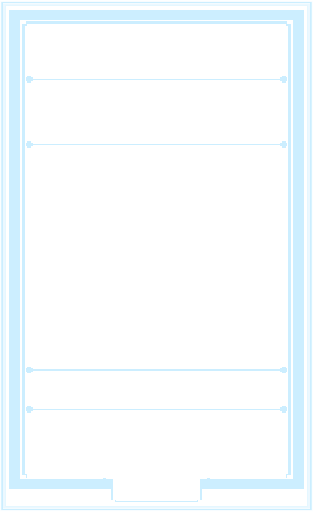
t = 0.00 s
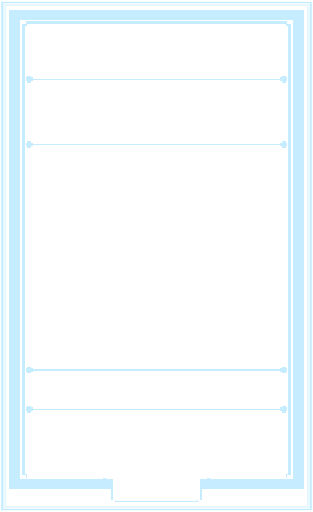
t = 0.63 s
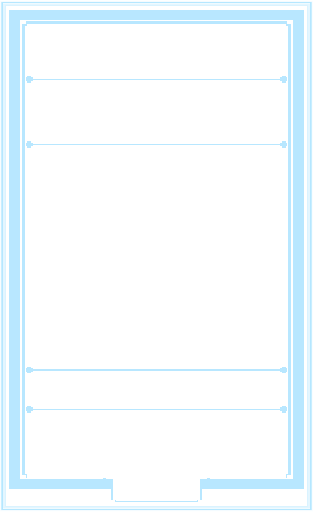
t = 1.88 s
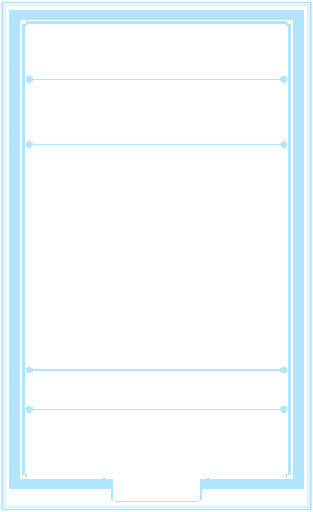
t = 2.50 s
t = 3.13 s: frame unchanged from t = 1.88 s, image omitted
t = 4.38 s: frame unchanged from t = 0.63 s, image omitted

The animated SVG that drew these frames (rendered in a browser with its animation timeline set to each time). Animation: 1 SMIL element (animate=1); one cycle of 5.00 s, repeats indefinitely.

<?xml version='1.0' encoding='utf-8'?>
<svg xmlns="http://www.w3.org/2000/svg" width="1440" height="2352" viewBox="0 0 240 392" shape-rendering="crispEdges"><defs><mask id="no-plaque" maskUnits="userSpaceOnUse" x="0" y="0" width="240" height="392"><rect x="0" y="0" width="240" height="392" fill="#fff"/><rect x="87" y="365" width="66" height="18" fill="#000"/></mask></defs><g mask="url(#no-plaque)"><title>Hexmancers card asset</title><defs><clipPath id="art-clip"><rect x="18" y="112" width="204" height="170" fill="#fff" /></clipPath><clipPath id="body-clip"><path d="M18 18h204v348h-204zM18 112h204v170h-204z" fill-rule="evenodd" clip-rule="evenodd" /></clipPath><clipPath id="trim-clip"><rect x="7" y="7" width="226" height="8" fill="#fff" /><path d="M9 8h25v1h1v4h-1v1H9v-1h-1V9h1z" fill="#fff" /><rect x="9" y="8" width="25" height="1" fill="#fff" /><rect x="8" y="9" width="1" height="4" fill="#fff" /><rect x="9" y="13" width="25" height="1" fill="#fff" /><rect x="34" y="9" width="1" height="4" fill="#fff" /><rect x="11" y="10" width="5" height="1" fill="#fff" /><path d="M38 8h31v1h1v4h-1v1H38v-1h-1V9h1z" fill="#fff" /><rect x="38" y="8" width="31" height="1" fill="#fff" /><rect x="37" y="9" width="1" height="4" fill="#fff" /><rect x="38" y="13" width="31" height="1" fill="#fff" /><rect x="69" y="9" width="1" height="4" fill="#fff" /><rect x="40" y="10" width="5" height="1" fill="#fff" /><path d="M73 8h19v1h1v4h-1v1H73v-1h-1V9h1z" fill="#fff" /><rect x="73" y="8" width="19" height="1" fill="#fff" /><rect x="72" y="9" width="1" height="4" fill="#fff" /><rect x="73" y="13" width="19" height="1" fill="#fff" /><rect x="92" y="9" width="1" height="4" fill="#fff" /><rect x="75" y="10" width="5" height="1" fill="#fff" /><path d="M96 8h27v1h1v4h-1v1H96v-1h-1V9h1z" fill="#fff" /><rect x="96" y="8" width="27" height="1" fill="#fff" /><rect x="95" y="9" width="1" height="4" fill="#fff" /><rect x="96" y="13" width="27" height="1" fill="#fff" /><rect x="123" y="9" width="1" height="4" fill="#fff" /><rect x="98" y="10" width="5" height="1" fill="#fff" /><path d="M127 8h22v1h1v4h-1v1H127v-1h-1V9h1z" fill="#fff" /><rect x="127" y="8" width="22" height="1" fill="#fff" /><rect x="126" y="9" width="1" height="4" fill="#fff" /><rect x="127" y="13" width="22" height="1" fill="#fff" /><rect x="149" y="9" width="1" height="4" fill="#fff" /><rect x="129" y="10" width="5" height="1" fill="#fff" /><path d="M153 8h29v1h1v4h-1v1H153v-1h-1V9h1z" fill="#fff" /><rect x="153" y="8" width="29" height="1" fill="#fff" /><rect x="152" y="9" width="1" height="4" fill="#fff" /><rect x="153" y="13" width="29" height="1" fill="#fff" /><rect x="182" y="9" width="1" height="4" fill="#fff" /><rect x="155" y="10" width="5" height="1" fill="#fff" /><path d="M186 8h20v1h1v4h-1v1H186v-1h-1V9h1z" fill="#fff" /><rect x="186" y="8" width="20" height="1" fill="#fff" /><rect x="185" y="9" width="1" height="4" fill="#fff" /><rect x="186" y="13" width="20" height="1" fill="#fff" /><rect x="206" y="9" width="1" height="4" fill="#fff" /><rect x="188" y="10" width="5" height="1" fill="#fff" /><path d="M210 8h21v1h1v4h-1v1H210v-1h-1V9h1z" fill="#fff" /><rect x="210" y="8" width="21" height="1" fill="#fff" /><rect x="209" y="9" width="1" height="4" fill="#fff" /><rect x="210" y="13" width="21" height="1" fill="#fff" /><rect x="231" y="9" width="1" height="4" fill="#fff" /><rect x="212" y="10" width="5" height="1" fill="#fff" /><rect x="7" y="367" width="226" height="8" fill="#fff" /><path d="M9 368h25v1h1v4h-1v1H9v-1h-1V369h1z" fill="#fff" /><rect x="9" y="368" width="25" height="1" fill="#fff" /><rect x="8" y="369" width="1" height="4" fill="#fff" /><rect x="9" y="373" width="25" height="1" fill="#fff" /><rect x="34" y="369" width="1" height="4" fill="#fff" /><rect x="11" y="370" width="5" height="1" fill="#fff" /><path d="M38 368h31v1h1v4h-1v1H38v-1h-1V369h1z" fill="#fff" /><rect x="38" y="368" width="31" height="1" fill="#fff" /><rect x="37" y="369" width="1" height="4" fill="#fff" /><rect x="38" y="373" width="31" height="1" fill="#fff" /><rect x="69" y="369" width="1" height="4" fill="#fff" /><rect x="40" y="370" width="5" height="1" fill="#fff" /><path d="M73 368h19v1h1v4h-1v1H73v-1h-1V369h1z" fill="#fff" /><rect x="73" y="368" width="19" height="1" fill="#fff" /><rect x="72" y="369" width="1" height="4" fill="#fff" /><rect x="73" y="373" width="19" height="1" fill="#fff" /><rect x="92" y="369" width="1" height="4" fill="#fff" /><rect x="75" y="370" width="5" height="1" fill="#fff" /><path d="M96 368h27v1h1v4h-1v1H96v-1h-1V369h1z" fill="#fff" /><rect x="96" y="368" width="27" height="1" fill="#fff" /><rect x="95" y="369" width="1" height="4" fill="#fff" /><rect x="96" y="373" width="27" height="1" fill="#fff" /><rect x="123" y="369" width="1" height="4" fill="#fff" /><rect x="98" y="370" width="5" height="1" fill="#fff" /><path d="M127 368h22v1h1v4h-1v1H127v-1h-1V369h1z" fill="#fff" /><rect x="127" y="368" width="22" height="1" fill="#fff" /><rect x="126" y="369" width="1" height="4" fill="#fff" /><rect x="127" y="373" width="22" height="1" fill="#fff" /><rect x="149" y="369" width="1" height="4" fill="#fff" /><rect x="129" y="370" width="5" height="1" fill="#fff" /><path d="M153 368h29v1h1v4h-1v1H153v-1h-1V369h1z" fill="#fff" /><rect x="153" y="368" width="29" height="1" fill="#fff" /><rect x="152" y="369" width="1" height="4" fill="#fff" /><rect x="153" y="373" width="29" height="1" fill="#fff" /><rect x="182" y="369" width="1" height="4" fill="#fff" /><rect x="155" y="370" width="5" height="1" fill="#fff" /><path d="M186 368h20v1h1v4h-1v1H186v-1h-1V369h1z" fill="#fff" /><rect x="186" y="368" width="20" height="1" fill="#fff" /><rect x="185" y="369" width="1" height="4" fill="#fff" /><rect x="186" y="373" width="20" height="1" fill="#fff" /><rect x="206" y="369" width="1" height="4" fill="#fff" /><rect x="188" y="370" width="5" height="1" fill="#fff" /><path d="M210 368h21v1h1v4h-1v1H210v-1h-1V369h1z" fill="#fff" /><rect x="210" y="368" width="21" height="1" fill="#fff" /><rect x="209" y="369" width="1" height="4" fill="#fff" /><rect x="210" y="373" width="21" height="1" fill="#fff" /><rect x="231" y="369" width="1" height="4" fill="#fff" /><rect x="212" y="370" width="5" height="1" fill="#fff" /><rect x="7" y="7" width="8" height="368" fill="#fff" /><path d="M9 8h4v1h1v20h-1v1H9v-1h-1V9h1z" fill="#fff" /><rect x="9" y="8" width="4" height="1" fill="#fff" /><rect x="8" y="9" width="1" height="20" fill="#fff" /><rect x="9" y="29" width="4" height="1" fill="#fff" /><rect x="13" y="9" width="1" height="20" fill="#fff" /><rect x="10" y="12" width="1" height="5" fill="#fff" /><path d="M9 32h4v1h1v27h-1v1H9v-1h-1V33h1z" fill="#fff" /><rect x="9" y="32" width="4" height="1" fill="#fff" /><rect x="8" y="33" width="1" height="27" fill="#fff" /><rect x="9" y="60" width="4" height="1" fill="#fff" /><rect x="13" y="33" width="1" height="27" fill="#fff" /><rect x="10" y="36" width="1" height="5" fill="#fff" /><path d="M9 63h4v1h1v23h-1v1H9v-1h-1V64h1z" fill="#fff" /><rect x="9" y="63" width="4" height="1" fill="#fff" /><rect x="8" y="64" width="1" height="23" fill="#fff" /><rect x="9" y="87" width="4" height="1" fill="#fff" /><rect x="13" y="64" width="1" height="23" fill="#fff" /><rect x="10" y="67" width="1" height="5" fill="#fff" /><path d="M9 90h4v1h1v31h-1v1H9v-1h-1V91h1z" fill="#fff" /><rect x="9" y="90" width="4" height="1" fill="#fff" /><rect x="8" y="91" width="1" height="31" fill="#fff" /><rect x="9" y="122" width="4" height="1" fill="#fff" /><rect x="13" y="91" width="1" height="31" fill="#fff" /><rect x="10" y="94" width="1" height="5" fill="#fff" /><path d="M9 125h4v1h1v21h-1v1H9v-1h-1V126h1z" fill="#fff" /><rect x="9" y="125" width="4" height="1" fill="#fff" /><rect x="8" y="126" width="1" height="21" fill="#fff" /><rect x="9" y="147" width="4" height="1" fill="#fff" /><rect x="13" y="126" width="1" height="21" fill="#fff" /><rect x="10" y="129" width="1" height="5" fill="#fff" /><path d="M9 150h4v1h1v26h-1v1H9v-1h-1V151h1z" fill="#fff" /><rect x="9" y="150" width="4" height="1" fill="#fff" /><rect x="8" y="151" width="1" height="26" fill="#fff" /><rect x="9" y="177" width="4" height="1" fill="#fff" /><rect x="13" y="151" width="1" height="26" fill="#fff" /><rect x="10" y="154" width="1" height="5" fill="#fff" /><path d="M9 180h4v1h1v18h-1v1H9v-1h-1V181h1z" fill="#fff" /><rect x="9" y="180" width="4" height="1" fill="#fff" /><rect x="8" y="181" width="1" height="18" fill="#fff" /><rect x="9" y="199" width="4" height="1" fill="#fff" /><rect x="13" y="181" width="1" height="18" fill="#fff" /><rect x="10" y="184" width="1" height="5" fill="#fff" /><path d="M9 202h4v1h1v29h-1v1H9v-1h-1V203h1z" fill="#fff" /><rect x="9" y="202" width="4" height="1" fill="#fff" /><rect x="8" y="203" width="1" height="29" fill="#fff" /><rect x="9" y="232" width="4" height="1" fill="#fff" /><rect x="13" y="203" width="1" height="29" fill="#fff" /><rect x="10" y="206" width="1" height="5" fill="#fff" /><path d="M9 235h4v1h1v20h-1v1H9v-1h-1V236h1z" fill="#fff" /><rect x="9" y="235" width="4" height="1" fill="#fff" /><rect x="8" y="236" width="1" height="20" fill="#fff" /><rect x="9" y="256" width="4" height="1" fill="#fff" /><rect x="13" y="236" width="1" height="20" fill="#fff" /><rect x="10" y="239" width="1" height="5" fill="#fff" /><path d="M9 259h4v1h1v27h-1v1H9v-1h-1V260h1z" fill="#fff" /><rect x="9" y="259" width="4" height="1" fill="#fff" /><rect x="8" y="260" width="1" height="27" fill="#fff" /><rect x="9" y="287" width="4" height="1" fill="#fff" /><rect x="13" y="260" width="1" height="27" fill="#fff" /><rect x="10" y="263" width="1" height="5" fill="#fff" /><path d="M9 290h4v1h1v23h-1v1H9v-1h-1V291h1z" fill="#fff" /><rect x="9" y="290" width="4" height="1" fill="#fff" /><rect x="8" y="291" width="1" height="23" fill="#fff" /><rect x="9" y="314" width="4" height="1" fill="#fff" /><rect x="13" y="291" width="1" height="23" fill="#fff" /><rect x="10" y="294" width="1" height="5" fill="#fff" /><path d="M9 317h4v1h1v31h-1v1H9v-1h-1V318h1z" fill="#fff" /><rect x="9" y="317" width="4" height="1" fill="#fff" /><rect x="8" y="318" width="1" height="31" fill="#fff" /><rect x="9" y="349" width="4" height="1" fill="#fff" /><rect x="13" y="318" width="1" height="31" fill="#fff" /><rect x="10" y="321" width="1" height="5" fill="#fff" /><path d="M9 352h4v1h1v20h-1v1H9v-1h-1V353h1z" fill="#fff" /><rect x="9" y="352" width="4" height="1" fill="#fff" /><rect x="8" y="353" width="1" height="20" fill="#fff" /><rect x="9" y="373" width="4" height="1" fill="#fff" /><rect x="13" y="353" width="1" height="20" fill="#fff" /><rect x="10" y="356" width="1" height="5" fill="#fff" /><rect x="225" y="7" width="8" height="368" fill="#fff" /><path d="M227 8h4v1h1v20h-1v1H227v-1h-1V9h1z" fill="#fff" /><rect x="227" y="8" width="4" height="1" fill="#fff" /><rect x="226" y="9" width="1" height="20" fill="#fff" /><rect x="227" y="29" width="4" height="1" fill="#fff" /><rect x="231" y="9" width="1" height="20" fill="#fff" /><rect x="228" y="12" width="1" height="5" fill="#fff" /><path d="M227 32h4v1h1v27h-1v1H227v-1h-1V33h1z" fill="#fff" /><rect x="227" y="32" width="4" height="1" fill="#fff" /><rect x="226" y="33" width="1" height="27" fill="#fff" /><rect x="227" y="60" width="4" height="1" fill="#fff" /><rect x="231" y="33" width="1" height="27" fill="#fff" /><rect x="228" y="36" width="1" height="5" fill="#fff" /><path d="M227 63h4v1h1v23h-1v1H227v-1h-1V64h1z" fill="#fff" /><rect x="227" y="63" width="4" height="1" fill="#fff" /><rect x="226" y="64" width="1" height="23" fill="#fff" /><rect x="227" y="87" width="4" height="1" fill="#fff" /><rect x="231" y="64" width="1" height="23" fill="#fff" /><rect x="228" y="67" width="1" height="5" fill="#fff" /><path d="M227 90h4v1h1v31h-1v1H227v-1h-1V91h1z" fill="#fff" /><rect x="227" y="90" width="4" height="1" fill="#fff" /><rect x="226" y="91" width="1" height="31" fill="#fff" /><rect x="227" y="122" width="4" height="1" fill="#fff" /><rect x="231" y="91" width="1" height="31" fill="#fff" /><rect x="228" y="94" width="1" height="5" fill="#fff" /><path d="M227 125h4v1h1v21h-1v1H227v-1h-1V126h1z" fill="#fff" /><rect x="227" y="125" width="4" height="1" fill="#fff" /><rect x="226" y="126" width="1" height="21" fill="#fff" /><rect x="227" y="147" width="4" height="1" fill="#fff" /><rect x="231" y="126" width="1" height="21" fill="#fff" /><rect x="228" y="129" width="1" height="5" fill="#fff" /><path d="M227 150h4v1h1v26h-1v1H227v-1h-1V151h1z" fill="#fff" /><rect x="227" y="150" width="4" height="1" fill="#fff" /><rect x="226" y="151" width="1" height="26" fill="#fff" /><rect x="227" y="177" width="4" height="1" fill="#fff" /><rect x="231" y="151" width="1" height="26" fill="#fff" /><rect x="228" y="154" width="1" height="5" fill="#fff" /><path d="M227 180h4v1h1v18h-1v1H227v-1h-1V181h1z" fill="#fff" /><rect x="227" y="180" width="4" height="1" fill="#fff" /><rect x="226" y="181" width="1" height="18" fill="#fff" /><rect x="227" y="199" width="4" height="1" fill="#fff" /><rect x="231" y="181" width="1" height="18" fill="#fff" /><rect x="228" y="184" width="1" height="5" fill="#fff" /><path d="M227 202h4v1h1v29h-1v1H227v-1h-1V203h1z" fill="#fff" /><rect x="227" y="202" width="4" height="1" fill="#fff" /><rect x="226" y="203" width="1" height="29" fill="#fff" /><rect x="227" y="232" width="4" height="1" fill="#fff" /><rect x="231" y="203" width="1" height="29" fill="#fff" /><rect x="228" y="206" width="1" height="5" fill="#fff" /><path d="M227 235h4v1h1v20h-1v1H227v-1h-1V236h1z" fill="#fff" /><rect x="227" y="235" width="4" height="1" fill="#fff" /><rect x="226" y="236" width="1" height="20" fill="#fff" /><rect x="227" y="256" width="4" height="1" fill="#fff" /><rect x="231" y="236" width="1" height="20" fill="#fff" /><rect x="228" y="239" width="1" height="5" fill="#fff" /><path d="M227 259h4v1h1v27h-1v1H227v-1h-1V260h1z" fill="#fff" /><rect x="227" y="259" width="4" height="1" fill="#fff" /><rect x="226" y="260" width="1" height="27" fill="#fff" /><rect x="227" y="287" width="4" height="1" fill="#fff" /><rect x="231" y="260" width="1" height="27" fill="#fff" /><rect x="228" y="263" width="1" height="5" fill="#fff" /><path d="M227 290h4v1h1v23h-1v1H227v-1h-1V291h1z" fill="#fff" /><rect x="227" y="290" width="4" height="1" fill="#fff" /><rect x="226" y="291" width="1" height="23" fill="#fff" /><rect x="227" y="314" width="4" height="1" fill="#fff" /><rect x="231" y="291" width="1" height="23" fill="#fff" /><rect x="228" y="294" width="1" height="5" fill="#fff" /><path d="M227 317h4v1h1v31h-1v1H227v-1h-1V318h1z" fill="#fff" /><rect x="227" y="317" width="4" height="1" fill="#fff" /><rect x="226" y="318" width="1" height="31" fill="#fff" /><rect x="227" y="349" width="4" height="1" fill="#fff" /><rect x="231" y="318" width="1" height="31" fill="#fff" /><rect x="228" y="321" width="1" height="5" fill="#fff" /><path d="M227 352h4v1h1v20h-1v1H227v-1h-1V353h1z" fill="#fff" /><rect x="227" y="352" width="4" height="1" fill="#fff" /><rect x="226" y="353" width="1" height="20" fill="#fff" /><rect x="227" y="373" width="4" height="1" fill="#fff" /><rect x="231" y="353" width="1" height="20" fill="#fff" /><rect x="228" y="356" width="1" height="5" fill="#fff" /><path d="M20 16H220v2h3v346h-3v2h-59v3h-6v14h-3v2H88v-2h-3v-14h-6v-3H20v-2h-3V18h3zM21 18H219v2h2v343h-2v3h-60v3h-6v14h-2v1H89v-1h-2v-14h-6v-3H21v-3h-2V20h2z" fill="#fff" fill-rule="evenodd" clip-rule="evenodd" /><rect x="28" y="17" width="8" height="1" fill="#fff" /><rect x="73" y="17" width="8" height="1" fill="#fff" /><rect x="134" y="17" width="8" height="1" fill="#fff" /><rect x="197" y="17" width="8" height="1" fill="#fff" /><rect x="17" y="85" width="1" height="7" fill="#fff" /><rect x="222" y="89" width="1" height="4" fill="#fff" /><rect x="17" y="174" width="1" height="7" fill="#fff" /><rect x="222" y="178" width="1" height="4" fill="#fff" /><rect x="17" y="265" width="1" height="7" fill="#fff" /><rect x="222" y="269" width="1" height="4" fill="#fff" /><rect x="17" y="338" width="1" height="7" fill="#fff" /><rect x="222" y="342" width="1" height="4" fill="#fff" /><rect x="21" y="60" width="198" height="1" fill="#fff" /><rect x="23" y="60" width="194" height="1" fill="#fff" /><path d="M21 58h3v1h1v3h-1v1H21v-1h-1V59h1z" fill="#fff" /><rect x="21" y="59" width="3" height="3" fill="#fff" /><rect x="21" y="59" width="3" height="1" fill="#fff" /><rect x="21" y="61" width="3" height="1" fill="#fff" /><path d="M216 58h3v1h1v3h-1v1H216v-1h-1V59h1z" fill="#fff" /><rect x="216" y="59" width="3" height="3" fill="#fff" /><rect x="216" y="59" width="3" height="1" fill="#fff" /><rect x="216" y="61" width="3" height="1" fill="#fff" /><rect x="21" y="110" width="198" height="1" fill="#fff" /><rect x="23" y="110" width="194" height="1" fill="#fff" /><path d="M21 108h3v1h1v3h-1v1H21v-1h-1V109h1z" fill="#fff" /><rect x="21" y="109" width="3" height="3" fill="#fff" /><rect x="21" y="109" width="3" height="1" fill="#fff" /><rect x="21" y="111" width="3" height="1" fill="#fff" /><path d="M216 108h3v1h1v3h-1v1H216v-1h-1V109h1z" fill="#fff" /><rect x="216" y="109" width="3" height="3" fill="#fff" /><rect x="216" y="109" width="3" height="1" fill="#fff" /><rect x="216" y="111" width="3" height="1" fill="#fff" /><rect x="21" y="283" width="198" height="1" fill="#fff" /><rect x="23" y="283" width="194" height="1" fill="#fff" /><path d="M21 281h3v1h1v3h-1v1H21v-1h-1V282h1z" fill="#fff" /><rect x="21" y="282" width="3" height="3" fill="#fff" /><rect x="21" y="282" width="3" height="1" fill="#fff" /><rect x="21" y="284" width="3" height="1" fill="#fff" /><path d="M216 281h3v1h1v3h-1v1H216v-1h-1V282h1z" fill="#fff" /><rect x="216" y="282" width="3" height="3" fill="#fff" /><rect x="216" y="282" width="3" height="1" fill="#fff" /><rect x="216" y="284" width="3" height="1" fill="#fff" /><rect x="21" y="313" width="198" height="1" fill="#fff" /><rect x="23" y="313" width="194" height="1" fill="#fff" /><path d="M21 311h3v1h1v3h-1v1H21v-1h-1V312h1z" fill="#fff" /><rect x="21" y="312" width="3" height="3" fill="#fff" /><rect x="21" y="312" width="3" height="1" fill="#fff" /><rect x="21" y="314" width="3" height="1" fill="#fff" /><path d="M216 311h3v1h1v3h-1v1H216v-1h-1V312h1z" fill="#fff" /><rect x="216" y="312" width="3" height="3" fill="#fff" /><rect x="216" y="312" width="3" height="1" fill="#fff" /><rect x="216" y="314" width="3" height="1" fill="#fff" /><rect x="1" y="1" width="238" height="1" fill="#fff" /><rect x="1" y="390" width="238" height="1" fill="#fff" /><rect x="1" y="2" width="1" height="388" fill="#fff" /><rect x="238" y="2" width="1" height="388" fill="#fff" /></clipPath><clipPath id="outer-clip"><rect x="0" y="0" width="240" height="7" fill="#fff" /><rect x="0" y="7" width="7" height="385" fill="#fff" /><rect x="233" y="7" width="7" height="385" fill="#fff" /><rect x="7" y="385" width="226" height="7" fill="#fff" /></clipPath></defs><g id="enchanted-glow"><animate attributeName="opacity" values=".65;1;.65" dur="5s" repeatCount="indefinite" /><g id="enchanted-halo" clip-path="url(#outer-clip)"><rect x="0" y="0" width="240" height="392" fill="none" stroke="#9edfff" stroke-width="1" opacity="0.07" /><rect x="1" y="1" width="238" height="390" fill="none" stroke="#9edfff" stroke-width="1" opacity="0.12" /><rect x="2" y="2" width="236" height="388" fill="none" stroke="#9edfff" stroke-width="1" opacity="0.19" /><rect x="3" y="3" width="234" height="386" fill="none" stroke="#9edfff" stroke-width="1" opacity="0.3" /><rect x="4" y="4" width="232" height="384" fill="none" stroke="#9edfff" stroke-width="1" opacity="0.42" /></g><g id="enchanted-rim" clip-path="url(#trim-clip)"><rect x="0" y="0" width="240" height="392" fill="#9edfff" opacity="0.8" /></g></g></g></svg>
